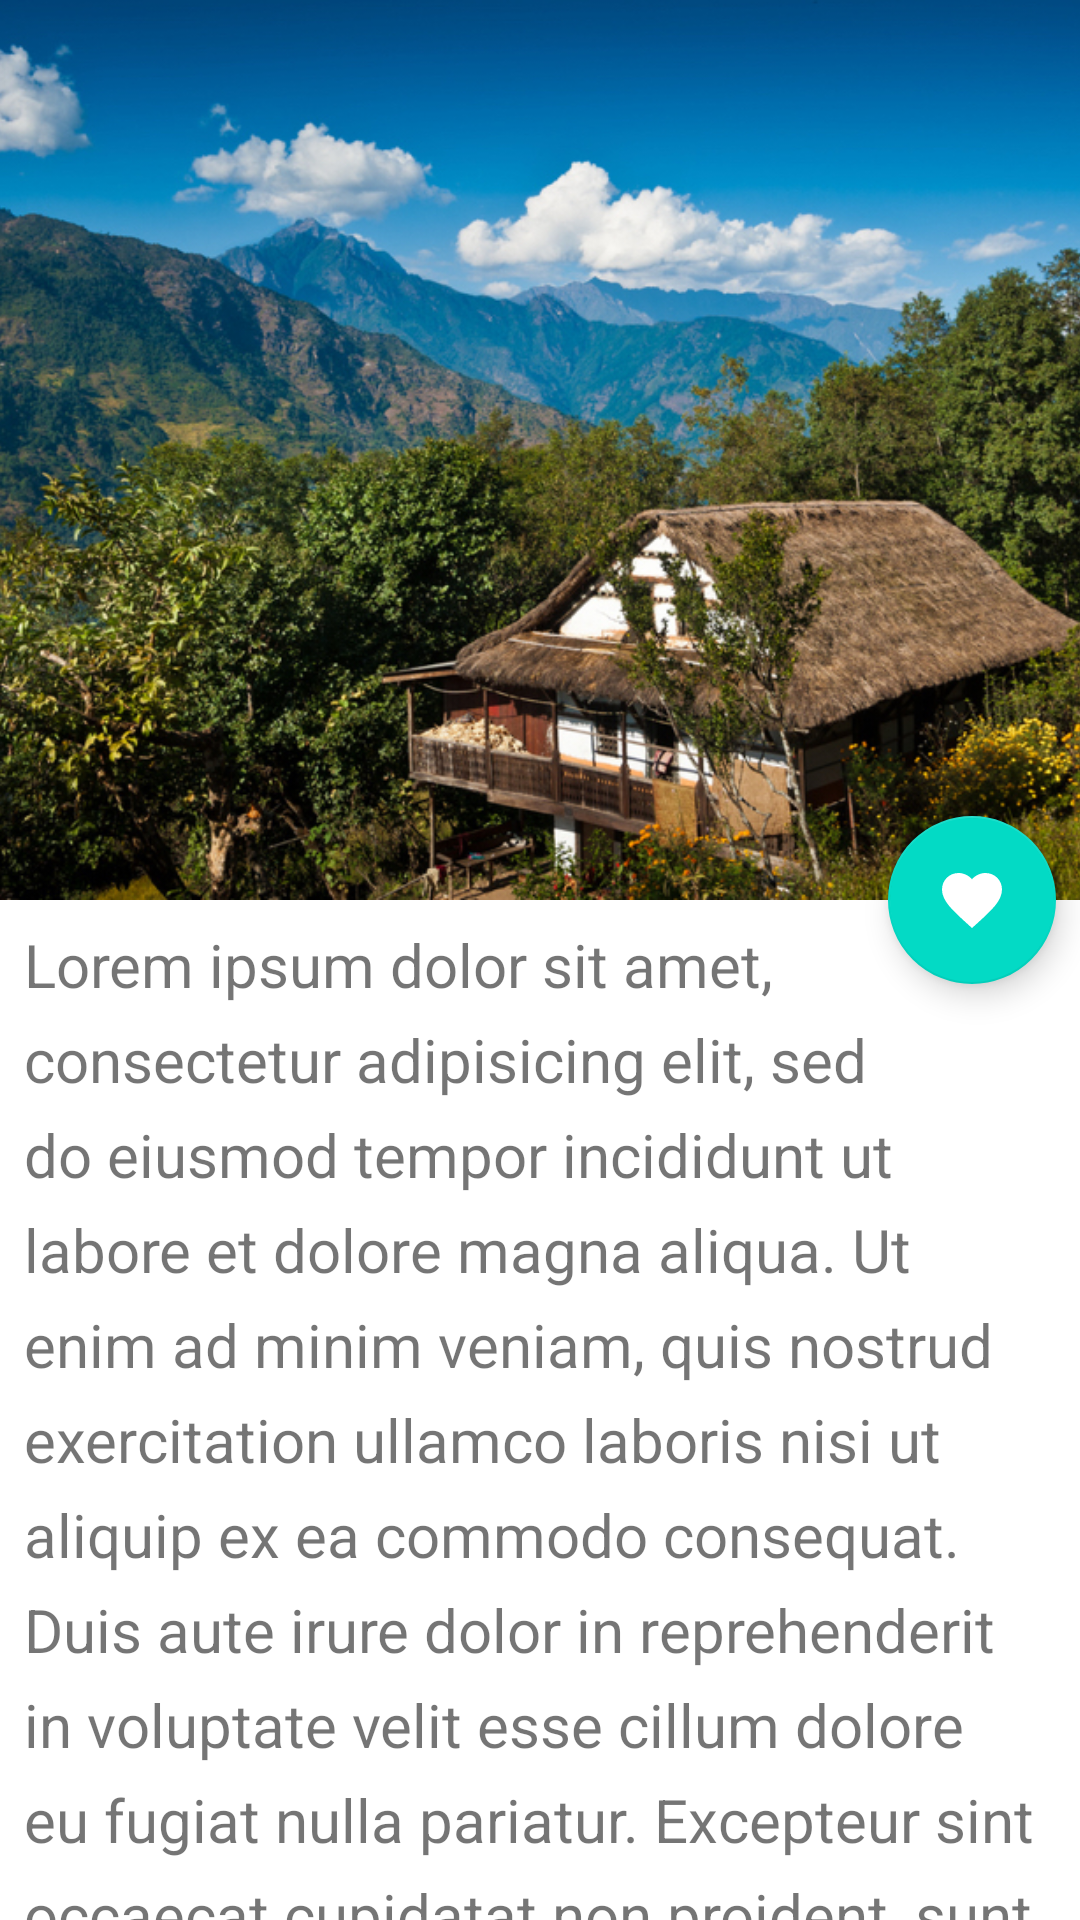

Android layout source for this screen:
<!-- AndroidManifest.xml: application theme AppTheme -->
<!-- res/layout/activity_main.xml -->
<?xml version="1.0" encoding="utf-8"?>
<android.support.design.widget.CoordinatorLayout xmlns:android="http://schemas.android.com/apk/res/android"
    xmlns:app="http://schemas.android.com/apk/res-auto"
    xmlns:tools="http://schemas.android.com/tools"
    android:layout_width="match_parent"
    android:layout_height="match_parent"
    android:background="@android:color/background_light"
    android:fitsSystemWindows="true"
    tools:context="com.test.MainActivity">

    

    <android.support.design.widget.AppBarLayout
        android:id="@+id/appBarId"
        android:layout_width="match_parent"
        android:layout_height="300dp"
        android:fitsSystemWindows="true">

        <android.support.design.widget.CollapsingToolbarLayout
            android:id="@+id/collapsingToolbarId"
            android:layout_width="match_parent"
            android:layout_height="match_parent"
            android:fitsSystemWindows="true"
            app:contentScrim="@color/colorPrimary"
            app:expandedTitleMarginEnd="64dp"
            app:expandedTitleMarginStart="48dp"
            app:layout_scrollFlags="scroll|exitUntilCollapsed">

            <ImageView
                android:layout_width="match_parent"
                android:layout_height="match_parent"
                android:contentDescription="@string/image"
                android:fitsSystemWindows="true"
                android:scaleType="centerCrop"
                android:src="@drawable/taplejung_nepal"
                app:layout_collapseMode="parallax" />

            <android.support.v7.widget.Toolbar
                android:id="@+id/toolbarId"
                android:layout_width="match_parent"
                android:layout_height="?attr/actionBarSize"
                app:layout_scrollFlags="scroll|enterAlways"
                app:layout_collapseMode="pin"
                >

                <ImageButton
                    android:layout_width="wrap_content"
                    android:layout_height="wrap_content"
                    android:layout_gravity="end"
                    android:contentDescription="@string/image_button"
                    android:src="@drawable/ic_notifications_black_24dp"
                    android:background="@android:color/transparent"
                    android:layout_margin="10dp"
                    />
            </android.support.v7.widget.Toolbar>

        </android.support.design.widget.CollapsingToolbarLayout>

    </android.support.design.widget.AppBarLayout>

    <android.support.v4.widget.NestedScrollView
        android:layout_width="match_parent"
        android:layout_height="match_parent"
        app:layout_behavior="@string/appbar_scrolling_view_behavior">

        <TextView
            android:layout_width="match_parent"
            android:layout_height="wrap_content"
            android:lineSpacingExtra="8dp"
            android:padding="8dp"
            android:text="@string/lorem"
            android:textSize="20sp" />
    </android.support.v4.widget.NestedScrollView>

    <android.support.design.widget.FloatingActionButton
        android:layout_width="wrap_content"
        android:layout_height="wrap_content"
        android:layout_margin="8dp"
        android:src="@drawable/ic_favorite"
        app:backgroundTint="@color/colorAccent"
        app:layout_anchor="@id/appBarId"
        app:layout_anchorGravity="bottom|right|end"

        />

</android.support.design.widget.CoordinatorLayout>
<!-- resources referenced by this layout -->
<resources>
  <!-- drawable ic_favorite (drawable) -->
  <?xml version="1.0" encoding="utf-8"?>
  <vector xmlns:android="http://schemas.android.com/apk/res/android"
      android:width="24dp"
      android:height="24dp"
      android:viewportWidth="24"
      android:viewportHeight="24">
  
      <path
          android:pathData="M0,0 L24,0 L24,24 L0,24 Z" />
      <path
          android:fillColor="#fff"
          android:pathData="M12,21.35 L10.55,20.03 C5.4,15.36,2,12.28,2,8.5 C2,5.42,4.42,3,7.5,3
  C9.24,3,10.91,3.81,12,5.09 C13.09,3.81,14.76,3,16.5,3 C19.58,3,22,5.42,22,8.5
  C22,12.28,18.6,15.36,13.45,20.04 L12,21.35 Z" />
  </vector>
  <!-- drawable taplejung_nepal: png bitmap (drawable, 705219 bytes) -->
  <string name="image">Image</string>
  <string name="image_button">Image button</string>
  <string name="lorem">Lorem ipsum dolor sit amet, consectetur adipisicing elit, sed do eiusmod tempor incididunt ut labore et dolore magna aliqua. Ut enim ad minim veniam, quis nostrud exercitation ullamco laboris nisi ut aliquip ex ea commodo consequat. Duis aute irure dolor in reprehenderit in voluptate velit esse cillum dolore eu fugiat nulla pariatur. Excepteur sint occaecat cupidatat non proident, sunt in culpa qui officia deserunt mollit anim id est laborum.</string>
  <style name="AppTheme" parent="Theme.AppCompat.Light.NoActionBar">
          
          <item name="colorPrimary">@color/colorPrimary</item>
          <item name="colorPrimaryDark">@color/colorPrimaryDark</item>
          <item name="colorAccent">@color/colorAccent</item>
          <item name="android:windowTranslucentStatus">true</item>
          <item name="android:textColorSecondary">@android:color/white</item>
      </style>
  <!-- not gathered from this repository: default colours our renderer supplied (Android Studio template values) -->
  <color name="colorPrimary">#FF6200EE</color>
  <color name="colorPrimaryDark">#FF3700B3</color>
  <color name="colorAccent">#FF03DAC5</color>
</resources>
